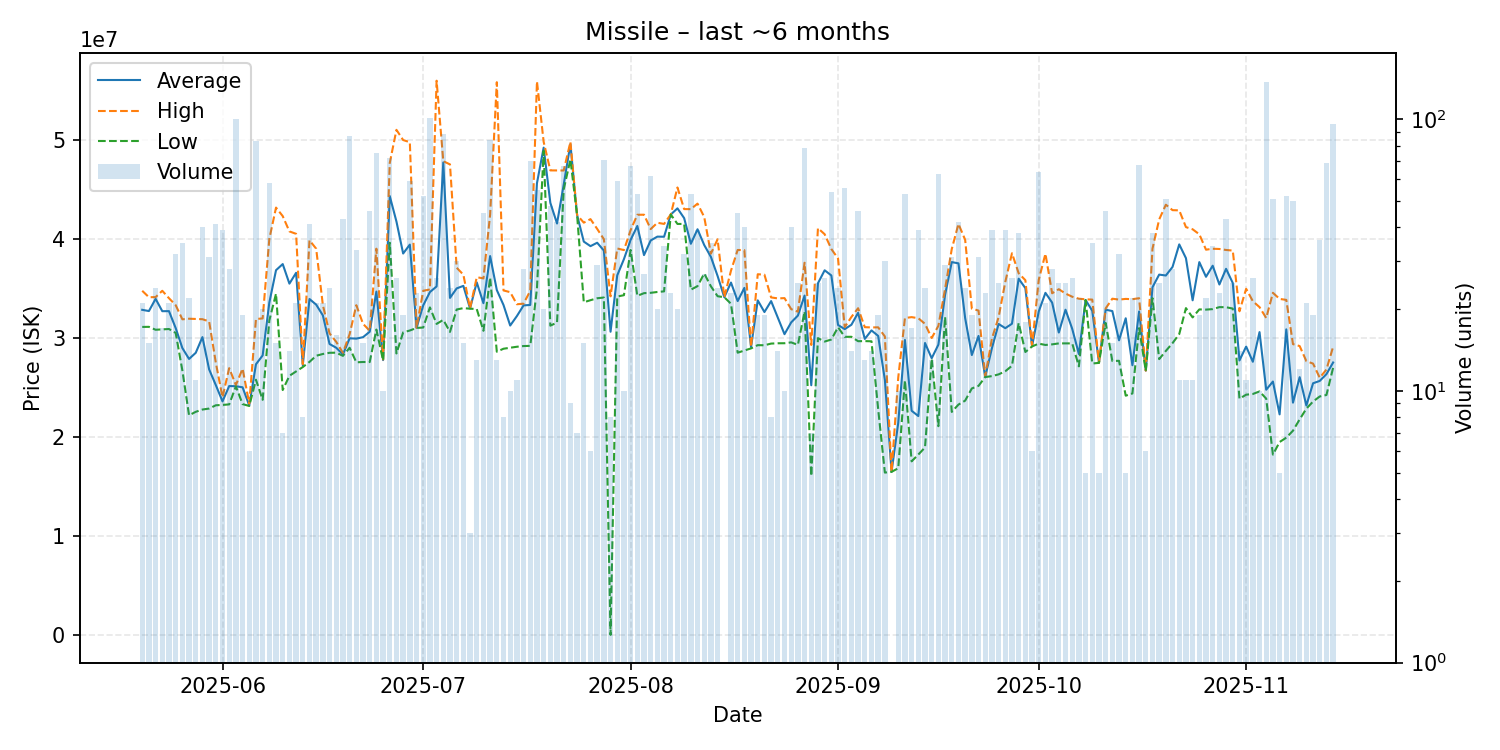

Values plotted in this chart, from the file beside it:
date, average, highest, lowest, order_count, volume
2025-05-20, 32828095, 34750000, 31100000, 13, 21
2025-05-21, 32702667, 34100000, 31110000, 8, 15
2025-05-22, 33937083, 34110000, 30815000, 16, 24
2025-05-23, 32690000, 34750000, 30850000, 9, 17
2025-05-24, 32694762, 34000000, 30890000, 11, 21
2025-05-25, 30988438, 33300000, 30500000, 18, 32
2025-05-26, 28968286, 31870000, 26710000, 12, 35
2025-05-27, 27867727, 31930000, 22180000, 15, 22
2025-05-28, 28489091, 31900000, 22530000, 5, 11
2025-05-29, 30071500, 31880000, 22760000, 18, 40
2025-05-30, 26814516, 31660000, 22860000, 13, 31
2025-05-31, 25231220, 27490000, 23190000, 25, 41
2025-06-01, 23586410, 24000000, 23225000, 16, 39
2025-06-02, 25131786, 26940000, 23280000, 18, 28
2025-06-03, 25114800, 25230000, 25100000, 12, 100
2025-06-04, 25005263, 26890000, 23310000, 11, 19
2025-06-05, 23160000, 23360000, 23120000, 3, 6
2025-06-06, 27330241, 31900000, 25770000, 36, 83
2025-06-07, 28223500, 31960000, 23740000, 10, 20
2025-06-08, 33562759, 39995000, 31760000, 28, 58
2025-06-09, 36829333, 43150000, 34460000, 11, 15
2025-06-10, 37447143, 42290000, 24730000, 6, 7
2025-06-11, 35471429, 40745000, 26165000, 11, 14
2025-06-12, 36564286, 40500000, 26610000, 12, 21
2025-06-13, 27236250, 27340000, 27050000, 6, 8
2025-06-14, 33917317, 39850000, 27570000, 18, 41
2025-06-15, 33352857, 39000000, 28190000, 11, 21
2025-06-16, 32266667, 33310000, 28370000, 13, 21
2025-06-17, 29379583, 30450000, 28490000, 18, 24
2025-06-18, 28997500, 29590000, 28500000, 12, 16
2025-06-19, 28323023, 28485000, 28180000, 12, 43
2025-06-20, 29954023, 30370000, 28995000, 30, 87
2025-06-21, 29919697, 33295000, 27530000, 16, 33
2025-06-22, 30064667, 31420000, 27560000, 10, 15
2025-06-23, 30613478, 30710000, 27555000, 17, 46
2025-06-24, 34670667, 39000000, 30835000, 29, 75
2025-06-25, 27752000, 27820000, 27720000, 9, 10
2025-06-26, 44309167, 47660000, 39600000, 34, 72
2025-06-27, 41737308, 51000000, 28420000, 13, 26
2025-06-28, 38512105, 49970000, 30550000, 13, 19
2025-06-29, 39412373, 49750000, 30740000, 26, 59
2025-06-30, 31012609, 31020000, 31000000, 13, 23
2025-07-01, 33276154, 34750000, 31040000, 13, 52
2025-07-02, 34620000, 34885000, 33070000, 44, 101
2025-07-03, 35189231, 55960000, 31405000, 9, 26
2025-07-04, 47709545, 47835000, 31815000, 33, 88
2025-07-05, 34030417, 47510000, 30600000, 12, 24
2025-07-06, 34990667, 37080000, 32860000, 15, 30
2025-07-07, 35245333, 36375000, 33000000, 12, 15
2025-07-08, 32966667, 32980000, 32940000, 3, 3
2025-07-09, 35603077, 36120000, 32910000, 10, 13
2025-07-10, 33498000, 36000000, 30710000, 25, 45
2025-07-11, 38253929, 42440000, 36080000, 27, 84
2025-07-12, 34822308, 55810000, 28600000, 11, 13
2025-07-13, 33313750, 34785000, 28900000, 3, 8
2025-07-14, 31241000, 34610000, 28995000, 6, 10
2025-07-15, 32197273, 33390000, 29100000, 6, 11
2025-07-16, 33275357, 33450000, 29170000, 18, 28
2025-07-17, 33320143, 34750000, 29190000, 24, 70
2025-07-18, 45615091, 55890000, 34990000, 23, 55
... 119 more rows
